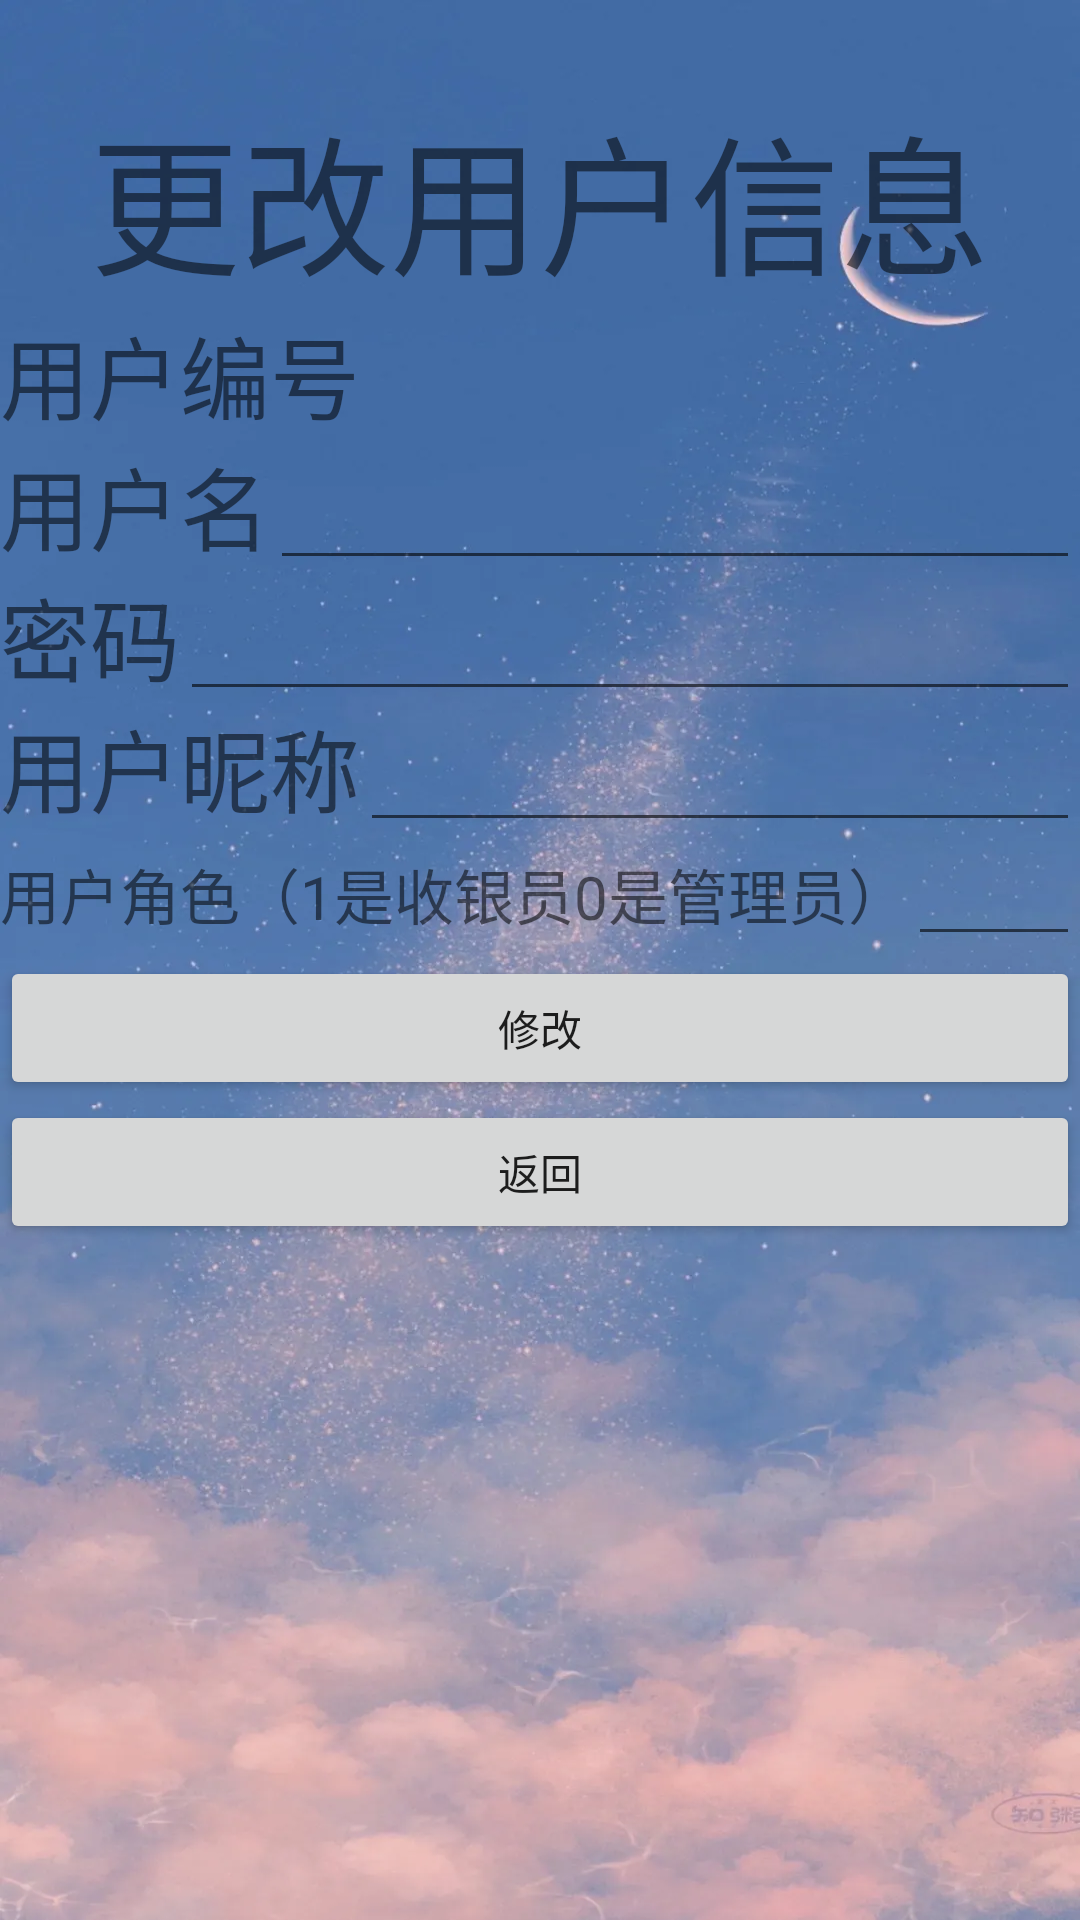

Reconstruct the res/layout file that produces this screen, plus the resources it refers to.
<!-- AndroidManifest.xml: application theme NoActivityFULLscreen -->
<!-- res/layout/activity_change_user.xml -->
<?xml version="1.0" encoding="utf-8"?>
<LinearLayout xmlns:android="http://schemas.android.com/apk/res/android"
    xmlns:app="http://schemas.android.com/apk/res-auto"
    xmlns:tools="http://schemas.android.com/tools"
    android:layout_width="match_parent"
    android:layout_height="match_parent"
    android:orientation="vertical"
    android:background="@mipmap/black"
    tools:context=".ChangeUser">
    <LinearLayout
        android:layout_width="match_parent"
        android:layout_marginTop="30dp"
        android:layout_height="wrap_content">
        <TextView
            android:layout_width="match_parent"
            android:layout_height="wrap_content"
            android:textSize="50dp"
            android:gravity="center"
            android:text="更改用户信息"/>
    </LinearLayout>
    <LinearLayout
        android:layout_width="match_parent"
        android:layout_height="wrap_content"

        android:gravity="left"
        android:orientation="horizontal">

        <TextView
            android:layout_width="wrap_content"
            android:layout_height="wrap_content"
            android:text="用户编号"
            android:textSize="30dp" />

        <TextView
            android:layout_width="match_parent"
            android:layout_height="wrap_content"
            android:id="@+id/edit_user_uid"/>
    </LinearLayout>
    <LinearLayout
        android:layout_width="match_parent"
        android:layout_height="wrap_content"
        android:orientation="horizontal"
        android:gravity="left
"
        >

        <TextView
            android:layout_width="wrap_content"
            android:layout_height="wrap_content"
            android:text="用户名"
            android:textSize="30dp"/>

        <EditText
            android:layout_width="match_parent"
            android:layout_height="wrap_content"
            android:id="@+id/edit_user_loginname"/>
    </LinearLayout>
    <LinearLayout
        android:layout_width="match_parent"
        android:layout_height="wrap_content"
        android:orientation="horizontal"
        android:gravity="left
"
        >

        <TextView
            android:layout_width="wrap_content"
            android:layout_height="wrap_content"
            android:text="密码"
            android:textSize="30dp"/>

        <EditText
            android:layout_width="match_parent"
            android:layout_height="wrap_content"
            android:id="@+id/edit_user_password"/>
    </LinearLayout>
    <LinearLayout
        android:layout_width="match_parent"
        android:layout_height="wrap_content"
        android:orientation="horizontal"
        android:gravity="left"
        >

        <TextView
            android:layout_width="wrap_content"
            android:layout_height="wrap_content"
            android:text="用户昵称"
            android:textSize="30dp"/>

        <EditText
            android:layout_width="match_parent"
            android:layout_height="wrap_content"
            android:id="@+id/edit_user_username"/>
    </LinearLayout>
    <LinearLayout
        android:layout_width="match_parent"
        android:layout_height="wrap_content"
        android:orientation="horizontal"
        android:gravity="left"
        >

        <TextView
            android:layout_width="wrap_content"
            android:layout_height="wrap_content"
            android:text="用户角色（1是收银员0是管理员）"
            android:textSize="20dp"/>

        <EditText
            android:layout_width="match_parent"
            android:layout_height="wrap_content"
            android:id="@+id/edit_user_rid"/>
    </LinearLayout>

    <LinearLayout
        android:layout_width="match_parent"
        android:layout_height="wrap_content"
        android:orientation="vertical">
        <Button
            android:layout_width="match_parent"
            android:layout_height="wrap_content"
            android:id="@+id/button_user_change"
            android:text="修改"/>
        <Button
            android:layout_width="match_parent"
            android:layout_height="wrap_content"
            android:id="@+id/button_user_back"
            android:text="返回"/>


    </LinearLayout>

</LinearLayout>
<!-- resources referenced by this layout -->
<resources>
  <!-- mipmap black: jpg bitmap (mipmap-mdpi, 73834 bytes) -->
  <style name="NoActivityFULLscreen" parent="Theme.AppCompat.Light.NoActionBar">
          <item name="windowNoTitle">true</item>
          <item name="windowActionBar">true</item>
          
          <item name="android:windowContentOverlay">@null</item>
      </style>
</resources>
